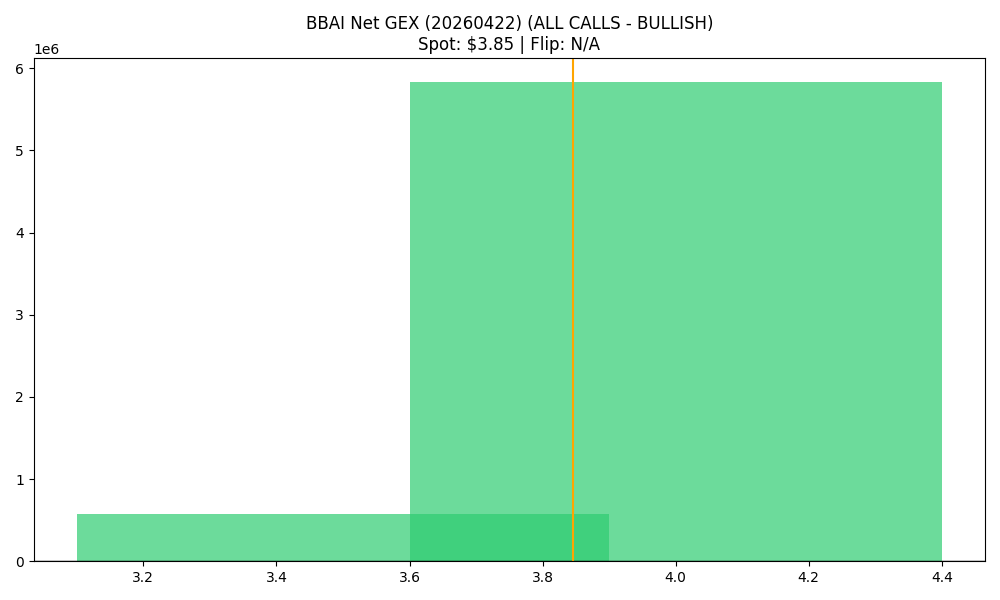

Data behind this chart, as committed beside it:
strike, call_gex, put_gex, call_dex, put_dex, net_greek_delta, net_gex
3.5, 1287545, 711366, 1837019, -270618, 0.4301, 576179
4.0, 6279186, 446691, 4541135, -356681, 0.3867, 5832495
